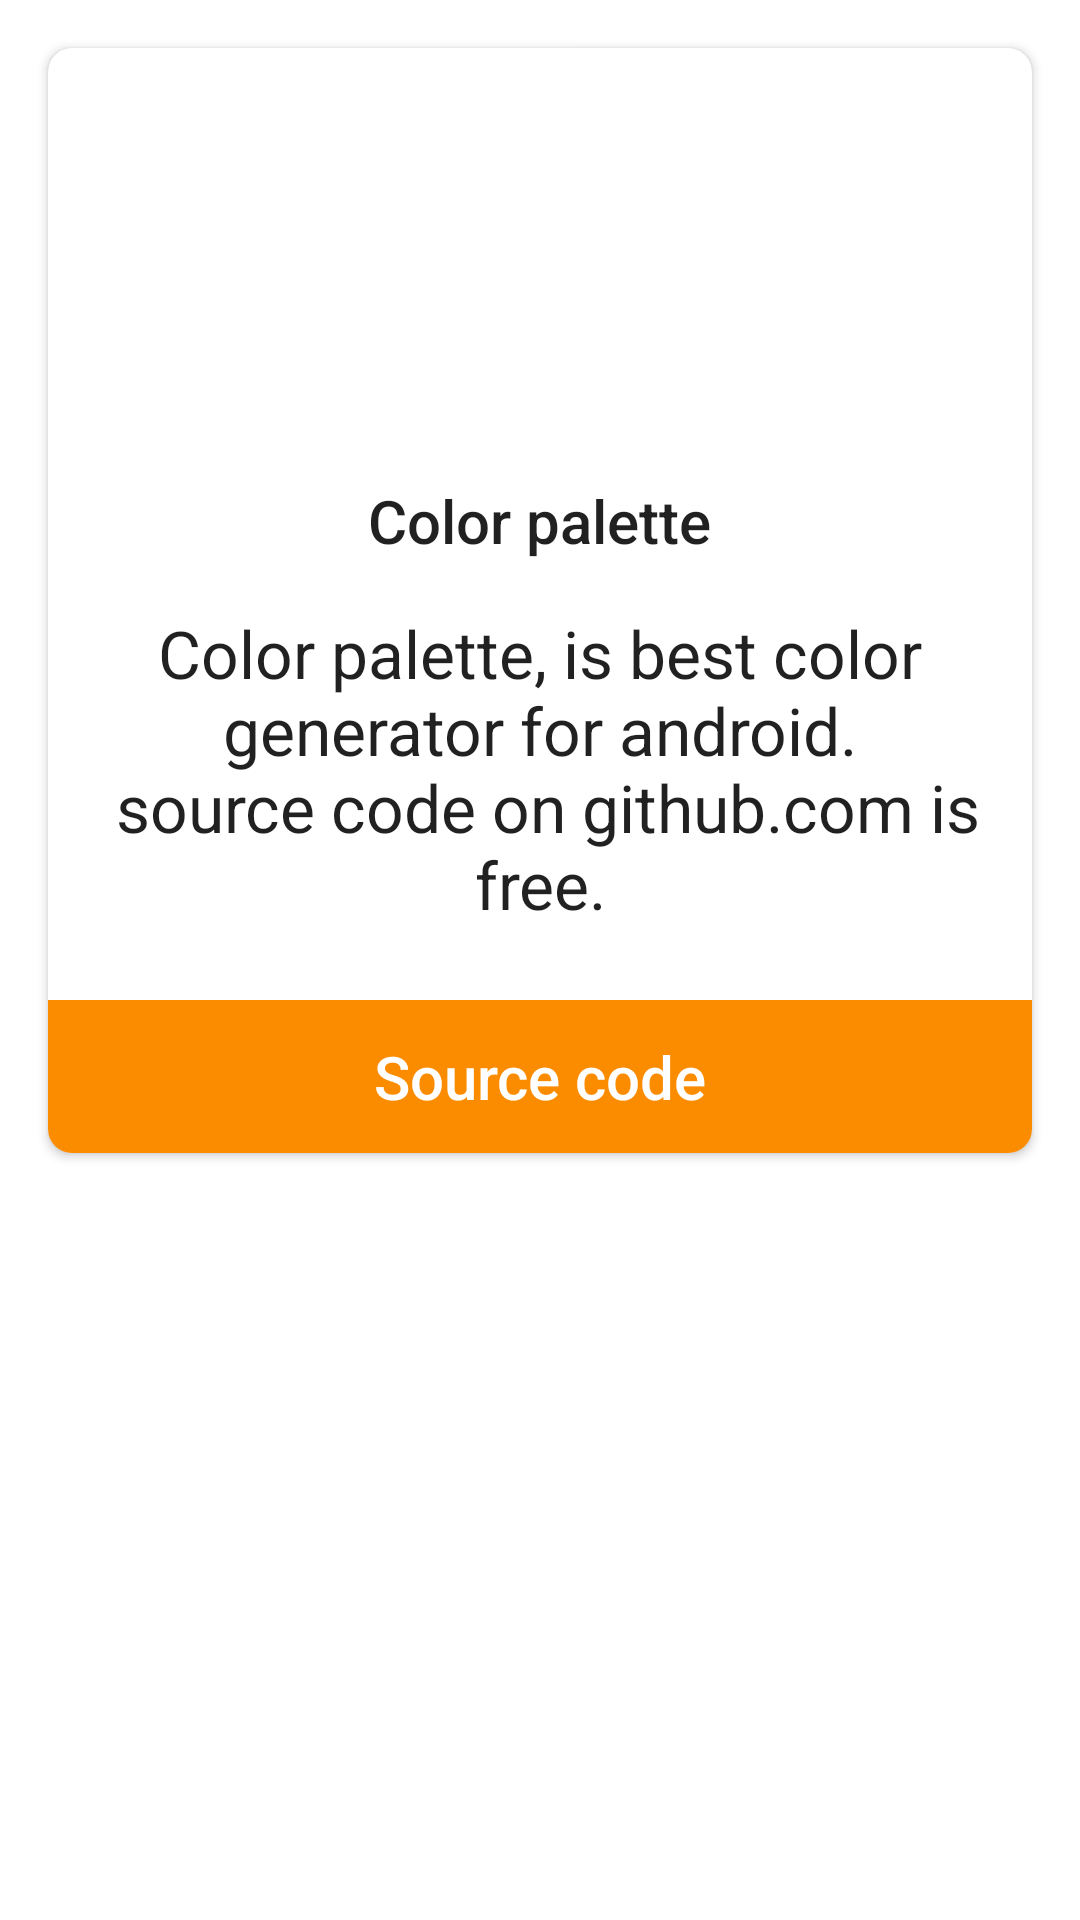

Android layout source for this screen:
<!-- AndroidManifest.xml: application theme AppTheme -->
<!-- res/layout/dialog_source_code.xml -->
<?xml version="1.0" encoding="utf-8"?>
<FrameLayout xmlns:android="http://schemas.android.com/apk/res/android"
    android:layout_width="match_parent"
    android:layout_height="wrap_content"
    xmlns:app="http://schemas.android.com/apk/res-auto">

    <androidx.cardview.widget.CardView
        android:layout_width="wrap_content"
        android:layout_height="wrap_content"
        app:cardCornerRadius="8dp"
        android:layout_margin="16dp">

        <LinearLayout
            android:layout_width="match_parent"
            android:layout_height="wrap_content"
            android:orientation="vertical">

            <androidx.appcompat.widget.AppCompatImageButton
                android:id="@+id/imageButton_close"
                android:layout_width="wrap_content"
                android:layout_height="wrap_content"
                style="@style/Widget.AppCompat.ActionButton"
                android:src="@drawable/ic_close_black_24dp"
                android:layout_gravity="end"/>

            <androidx.appcompat.widget.AppCompatImageView
                android:layout_gravity="center_horizontal"
                android:layout_width="80dp"
                android:layout_height="80dp"
                android:src="@drawable/icon_main"/>

            <androidx.appcompat.widget.AppCompatTextView
                android:layout_gravity="center_horizontal"
                android:layout_width="wrap_content"
                android:layout_height="wrap_content"
                style="@style/TextAppearance.AppCompat.Title"
                android:text="@string/app_name"
                android:layout_marginTop="16dp"/>

            <androidx.appcompat.widget.AppCompatTextView
                android:layout_gravity="center_horizontal"
                android:layout_width="wrap_content"
                android:layout_height="wrap_content"
                android:text="@string/msg_color_palette"
                android:layout_margin="16dp"
                style="@style/TextAppearance.AppCompat.Large"
                android:gravity="center"
                android:width="320dp"/>

            <androidx.appcompat.widget.AppCompatTextView
                android:id="@+id/textView_sourceCode"
                style="@style/TextAppearance.AppCompat.Title"
                android:layout_width="match_parent"
                android:layout_height="wrap_content"
                android:layout_marginTop="8dp"
                android:background="@color/colorPrimary"
                android:gravity="center"
                android:padding="12dp"
                android:text="@string/source_code"
                android:textColor="@android:color/white" />

        </LinearLayout>

    </androidx.cardview.widget.CardView>

</FrameLayout>
<!-- resources referenced by this layout -->
<resources>
  <color name="colorPrimary">#FB8C00</color>
  <string name="app_name">Color palette</string>
  <string name="msg_color_palette">Color palette, is best color generator for android.\n source code on github.com is free.</string>
  <string name="source_code">Source code</string>
  <style name="AppTheme" parent="Theme.MaterialComponents.Light.DarkActionBar">
          <item name="colorPrimary">@color/colorPrimary</item>
          <item name="colorPrimaryDark">@color/colorPrimaryDark</item>
          <item name="colorAccent">@color/colorAccent</item>
      </style>
  <color name="colorPrimaryDark">#EF6C00</color>
  <color name="colorAccent">#7986CB</color>
</resources>
